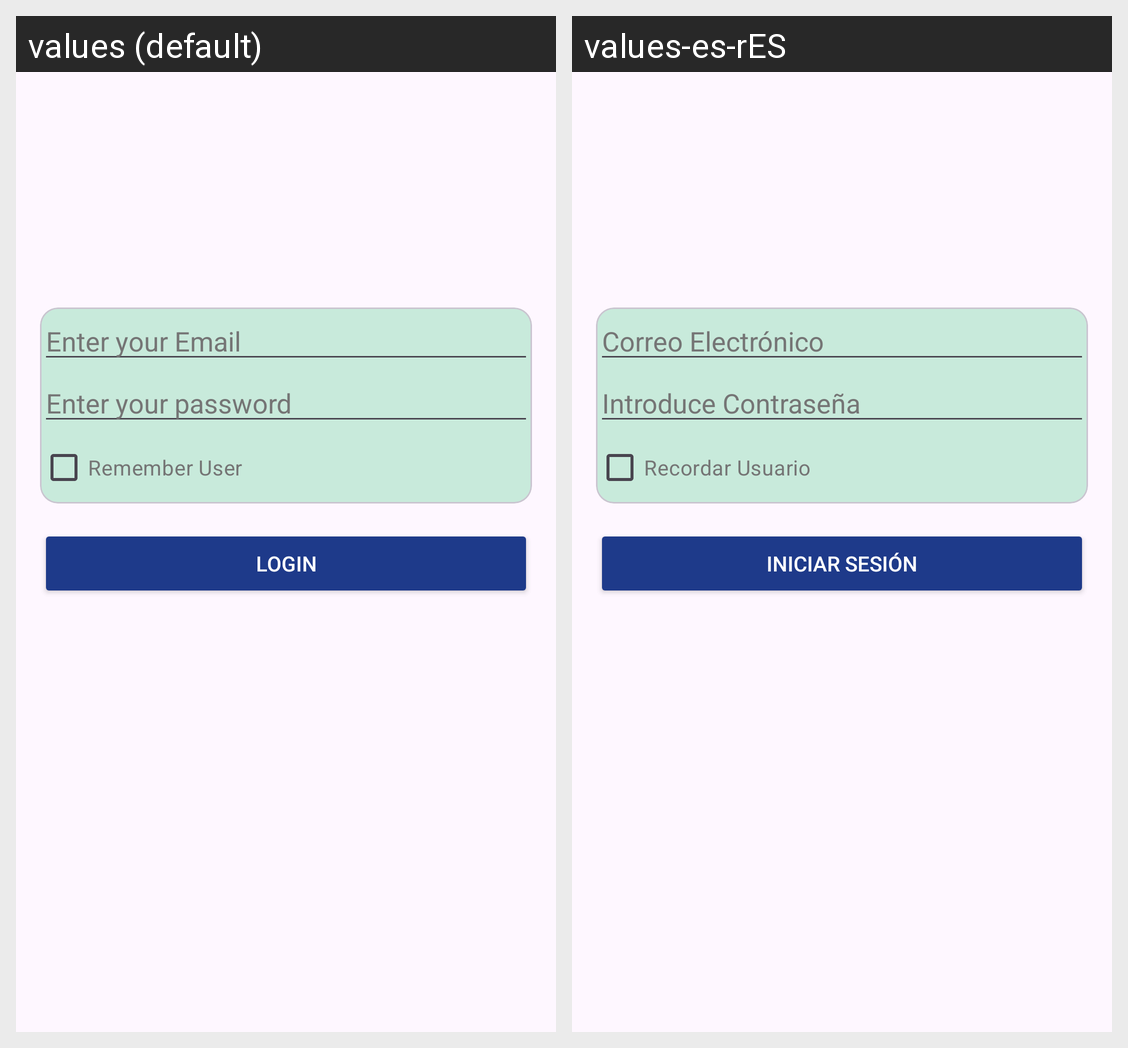

The same Android screen rendered under two of its app's locales, left to right. List the strings drawn on it with the default value and each locale's translation.
Android screen res/layout/activity_login.xml rendered under 2 locales, left to right: values (default), values-es-rES. Device: Nexus 5 (rendered at 1080×1920; each locale shown at half size, 540×960, under a caption strip naming it); theme Theme.DbHeroKombat.
Strings drawn on this screen, with the default value and each locale's value (text and hints the layout hard-codes, and strings that could not be matched under every locale, appear in the picture but are not listed):

insert_user
  values: Enter your Email
  values-es-rES: Correo Electrónico

insert_your_password
  values: Enter your password
  values-es-rES: Introduce Contraseña

remember_user
  values: Remember User
  values-es-rES: Recordar Usuario

login
  values: Login
  values-es-rES: Iniciar Sesión
